Labelled photos from "scalogram", an image-classification folder in chiduc2905/pd_fewshot. The possible labels are: corona, nopd, surface defect.

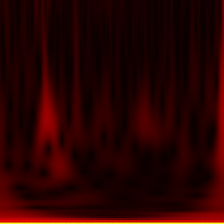
Label: nopd

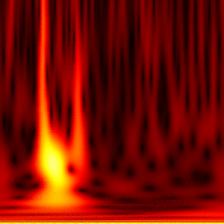
Label: surface defect

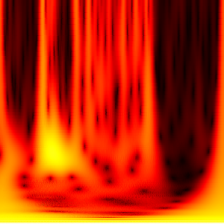
Label: corona

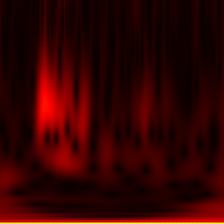
Label: nopd

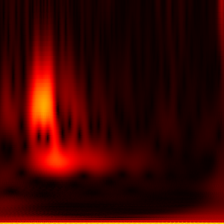
Label: nopd

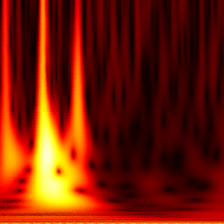
Label: surface defect
